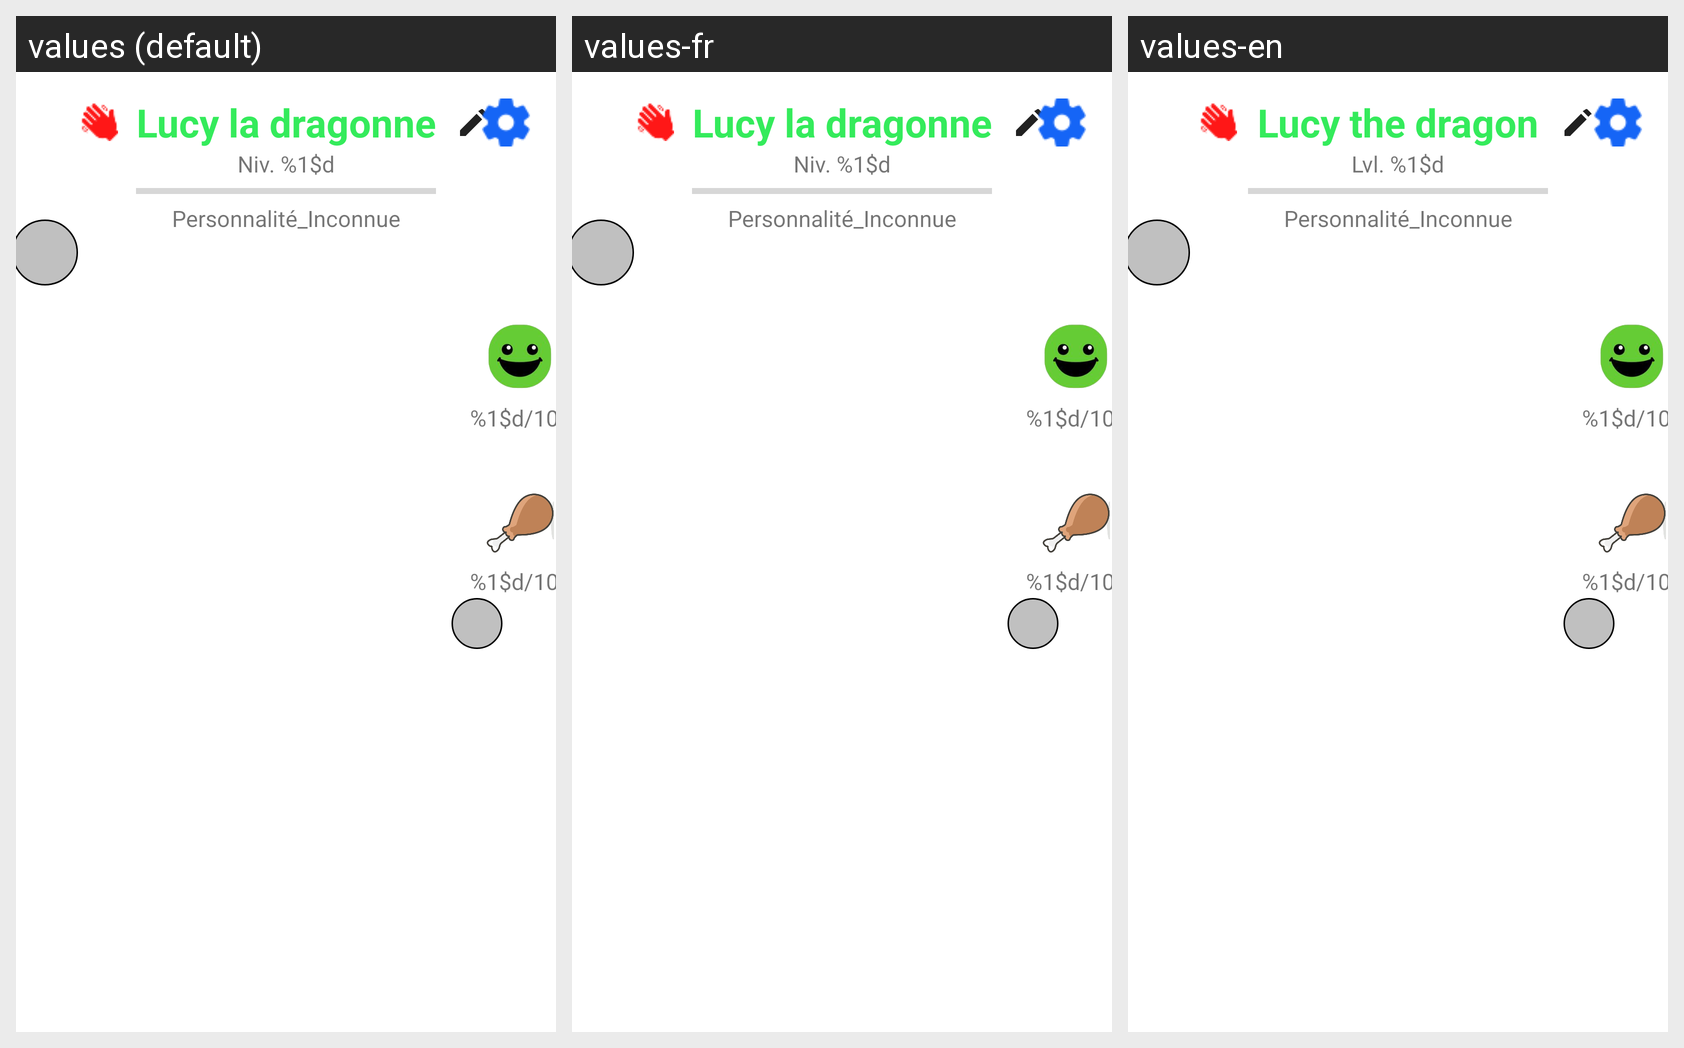

For this localized Android screen grid, give each drawn string resource with its value in every locale shown.
Android screen res/layout/fragment_compagnon.xml rendered under 3 locales, left to right: values (default), values-fr, values-en. Device: Nexus 5 (rendered at 1080×1920; each locale shown at half size, 540×960, under a caption strip naming it); theme Theme.Vakna.
Strings drawn on this screen, with the default value and each locale's value (text and hints the layout hard-codes, and strings that could not be matched under every locale, appear in the picture but are not listed):

nom_du_compagnon
  values: Lucy la dragonne
  values-fr: Lucy la dragonne
  values-en: Lucy the dragon

texte_niveau
  values: Niv. %1$d
  values-fr: Niv. %1$d
  values-en: Lvl. %1$d

texte_faim
  values: %1$d/100
  values-fr: %1$d/100
  values-en: %1$d/100
